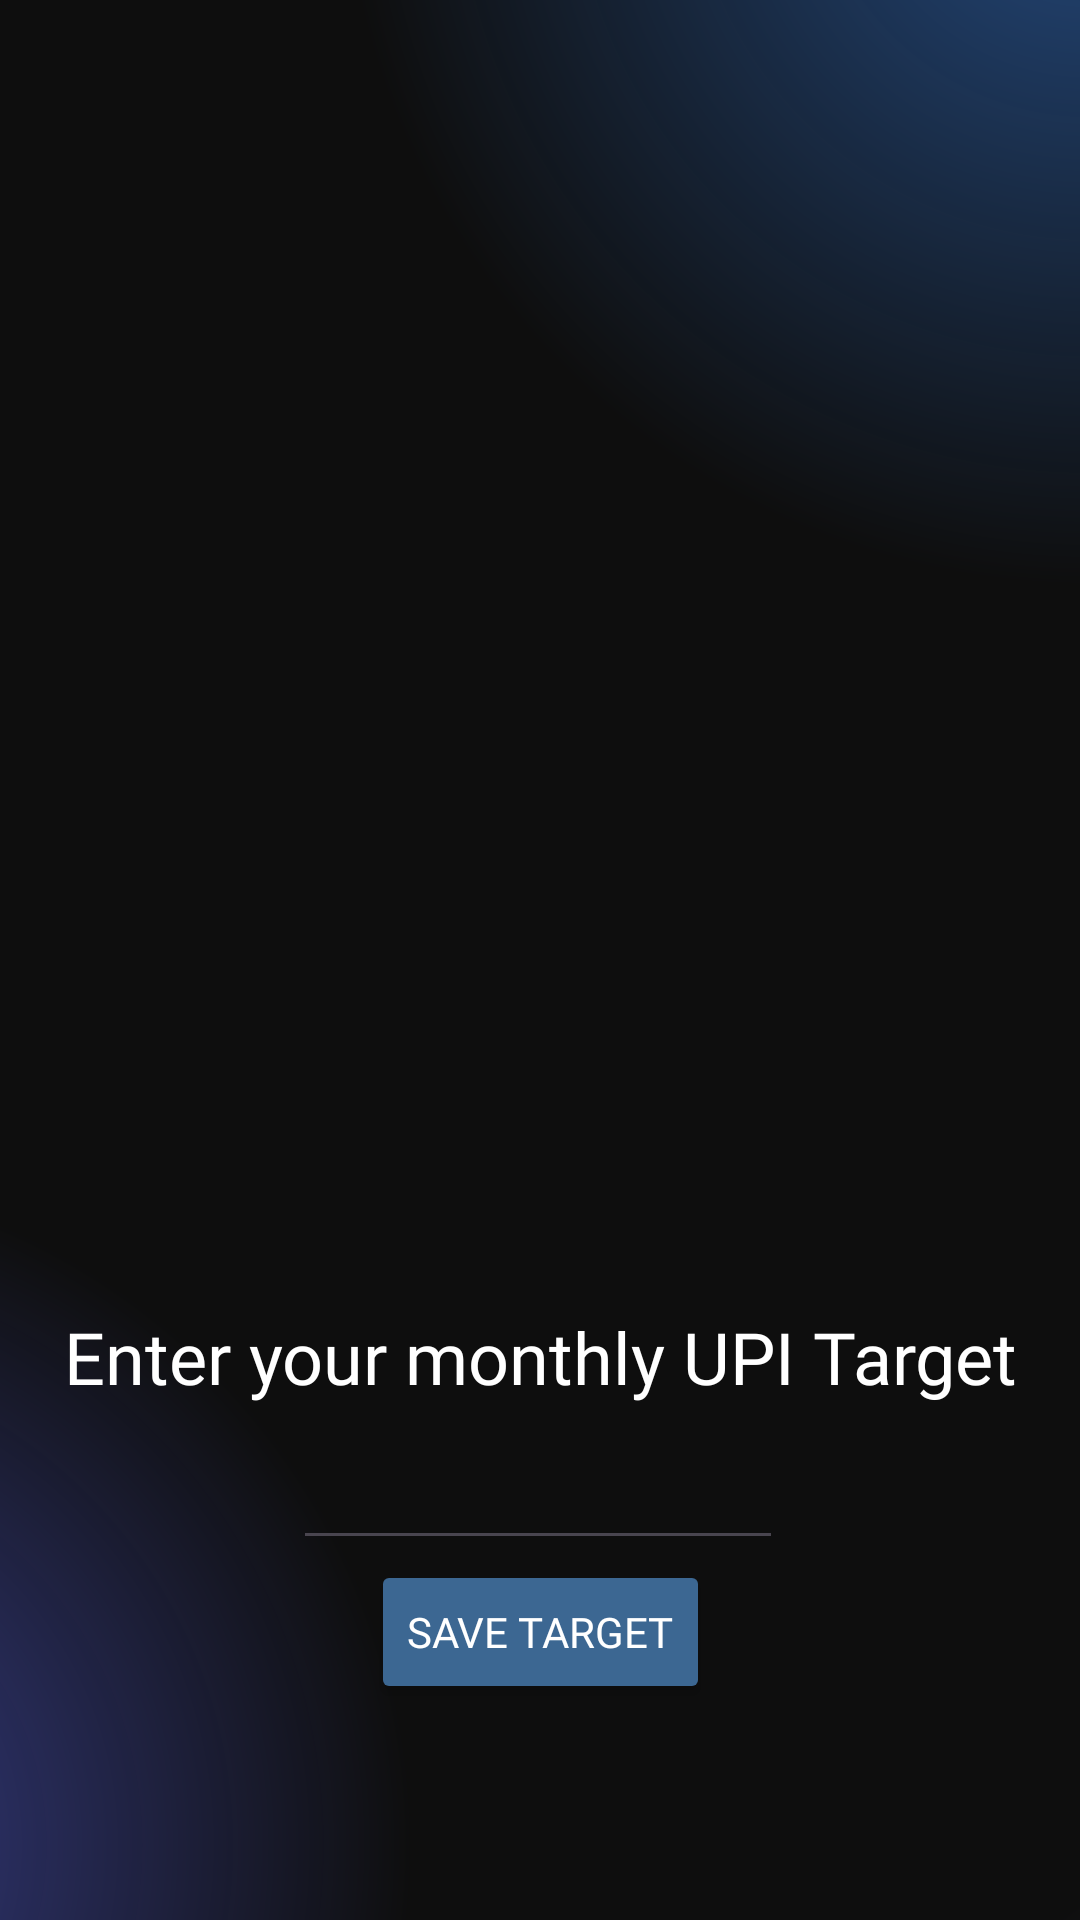

Android layout source for this screen:
<!-- AndroidManifest.xml: application theme Theme.PaymentZero -->
<!-- res/layout/activity_main.xml -->
<?xml version="1.0" encoding="utf-8"?>
<androidx.constraintlayout.widget.ConstraintLayout xmlns:android="http://schemas.android.com/apk/res/android"
    xmlns:app="http://schemas.android.com/apk/res-auto"
    xmlns:tools="http://schemas.android.com/tools"
    android:layout_width="match_parent"
    android:layout_height="match_parent"
    android:background="#0E0E0E"
    android:padding="0dp">

    <View
        android:id="@+id/blob1"
        android:layout_width="615dp"
        android:layout_height="654dp"
        android:layout_marginStart="56dp"
        android:layout_marginBottom="368dp"
        android:background="@drawable/blob_blue1"
        app:layout_constraintBottom_toBottomOf="parent"
        app:layout_constraintStart_toStartOf="parent" />

    <View
        android:id="@+id/blob2"
        android:layout_width="784dp"
        android:layout_height="694dp"
        android:layout_marginTop="268dp"
        android:layout_marginEnd="56dp"
        android:background="@drawable/blob_blue2"
        app:layout_constraintEnd_toEndOf="parent"
        app:layout_constraintTop_toTopOf="parent" />

    <View
        android:id="@+id/blob3"
        android:layout_width="636dp"
        android:layout_height="591dp"
        android:layout_marginStart="160dp"
        android:layout_marginTop="500dp"
        android:background="@drawable/blob_blue3"
        app:layout_constraintStart_toStartOf="parent"
        app:layout_constraintTop_toTopOf="parent" />

    <ImageView
        android:id="@+id/imageView"
        android:layout_width="424dp"
        android:layout_height="374dp"
        android:layout_marginTop="52dp"
        app:layout_constraintEnd_toEndOf="parent"
        app:layout_constraintHorizontal_bias="0.5"
        app:layout_constraintStart_toStartOf="parent"
        app:layout_constraintTop_toTopOf="parent"
        app:srcCompat="@drawable/logo_transparent" />

    <TextView
        android:id="@+id/textView"
        android:layout_width="wrap_content"
        android:layout_height="wrap_content"
        android:layout_marginTop="436dp"
        android:fontFamily="@font/roboto_condensed_bold"
        android:text="Enter your monthly UPI Target"
        android:textColor="#FFFFFF"
        android:textSize="24sp"
        app:layout_constraintEnd_toEndOf="parent"
        app:layout_constraintStart_toStartOf="parent"
        app:layout_constraintTop_toTopOf="parent" />

    <EditText
        android:id="@+id/monthlyTarget"
        android:layout_width="wrap_content"
        android:layout_height="wrap_content"
        android:layout_marginTop="484dp"
        android:ems="10"
        android:inputType="numberDecimal"
        android:textAppearance="@style/TextAppearance.AppCompat.Body2"
        android:textColor="#FFFFFF"
        app:layout_constraintEnd_toEndOf="parent"
        app:layout_constraintHorizontal_bias="0.497"
        app:layout_constraintStart_toStartOf="parent"
        app:layout_constraintTop_toTopOf="parent" />

    <Button
        android:id="@+id/button"
        android:layout_width="wrap_content"
        android:layout_height="wrap_content"
        android:backgroundTint="#3C6792"
        android:fontFamily="@font/roboto_condensed_bold"
        android:onClick="saveTarget"
        android:text="Save Target"
        android:textColor="@color/white"
        app:layout_constraintEnd_toEndOf="parent"
        app:layout_constraintStart_toStartOf="parent"
        app:layout_constraintTop_toBottomOf="@+id/monthlyTarget" />


</androidx.constraintlayout.widget.ConstraintLayout>
<!-- resources referenced by this layout -->
<resources>
  <!-- drawable blob_blue1 (drawable) -->
  <shape xmlns:android="http://schemas.android.com/apk/res/android" android:shape="oval">
      <gradient
          android:type="radial"
          android:gradientRadius="250dp"
          android:centerX="0.5"
          android:centerY="0.5"
          android:startColor="#743C8DFF"
          android:endColor="#003C8DFF"
          android:useLevel="false" />
  </shape>
  <!-- drawable blob_blue2 (drawable) -->
  <shape xmlns:android="http://schemas.android.com/apk/res/android" android:shape="oval">
      <gradient
          android:type="radial"
          android:gradientRadius="225dp"
          android:centerX="0.5"
          android:centerY="0.5"
          android:startColor="#865E6BFF"
          android:endColor="#005EC9FF"
          android:useLevel="false" />
  </shape>
  <!-- drawable blob_blue3 (drawable) -->
  <shape xmlns:android="http://schemas.android.com/apk/res/android" android:shape="oval">
      <gradient
          android:type="radial"
          android:gradientRadius="200dp"
          android:centerX="0.5"
          android:centerY="0.5"
          android:startColor="#59C3A3FF"
          android:endColor="#00A3D5FF"
          android:useLevel="false" />
  </shape>
  <style name="Theme.PaymentZero" parent="Base.Theme.PaymentZero" />
  <style name="Base.Theme.PaymentZero" parent="Theme.Material3.DayNight.NoActionBar">
          
          
      </style>
  <!-- not gathered from this repository: default colours our renderer supplied (Android Studio template values) -->
  <color name="white">#FFFFFFFF</color>
</resources>
